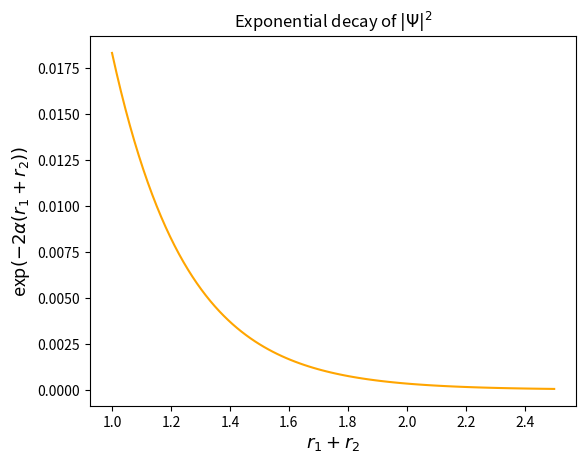

Source code (Python): (Note: this script raises an exception after producing the figure.)
import numpy as np
import matplotlib.pyplot as plt

alpha = 2

r = np.linspace(1,2.5,100)
psi = np.exp(-2*alpha*r)

fig, ax = plt.subplots()

ax.plot(r, psi, color="orange")
ax.set_xlabel(r'$r_1+r_2$', fontsize=13)
ax.set_ylabel(r'exp$(-2\alpha(r_1+r_2))$', fontsize=13)
ax.set_title(r'Exponential decay of $|\Psi|^2$')
fig.subplots_adjust(left=0.14)
plt.savefig("./Figures/wavefunc.png")
plt.show()
